Run: headless pygame with SDL's dummy video driver; simulated clock (each Clock.tick advances the game by its frame time, no real sleeping); random seed 0; keys injected as events and as key.get_pressed() state; no mouse input.
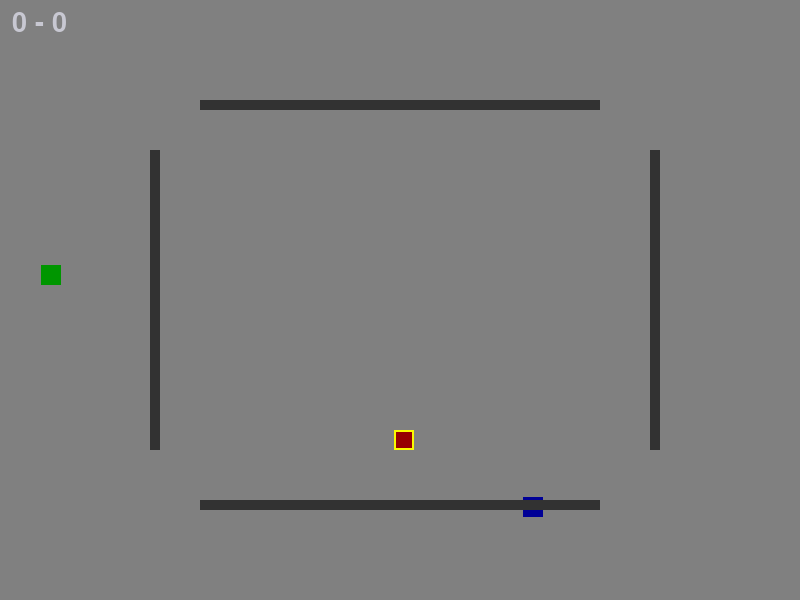
Frame 1 of 4 · flips 1–60 · no input
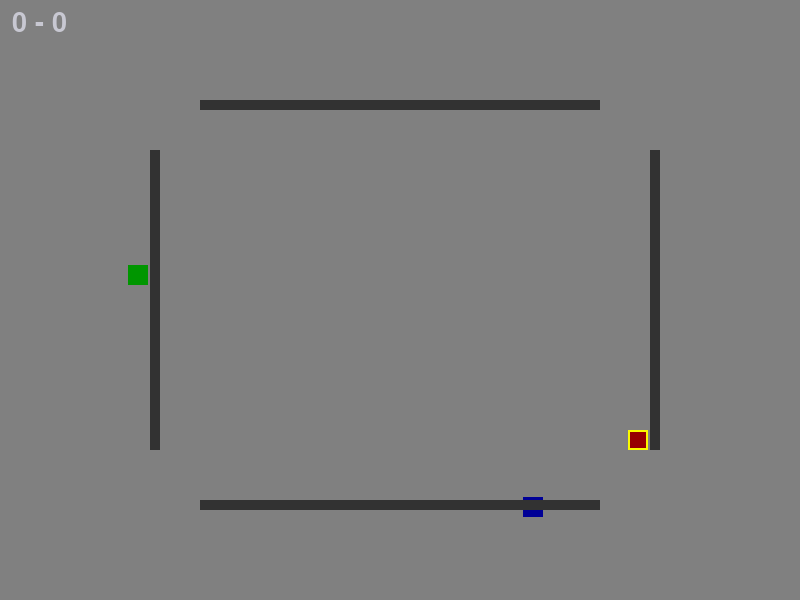
Frame 2 of 4 · flips 61–180 · tapped SPACE, RETURN · held RIGHT (→), D
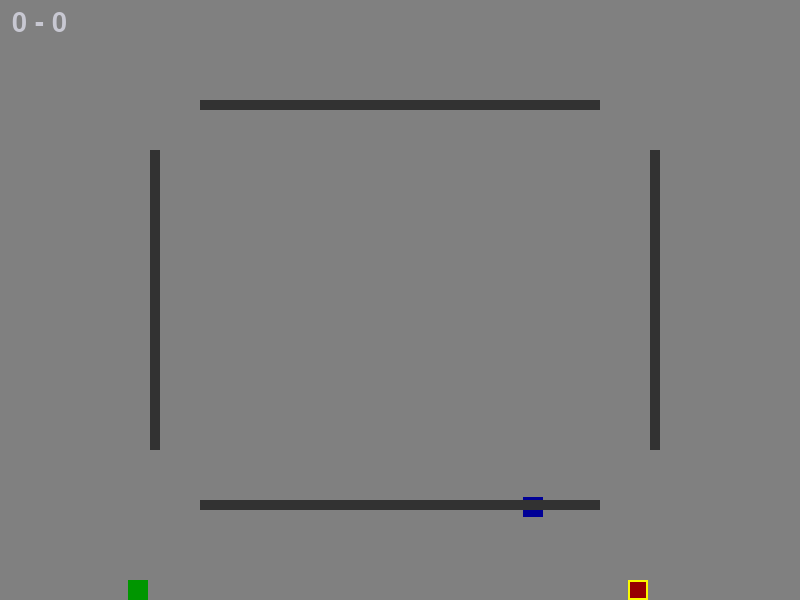
Frame 3 of 4 · flips 181–300 · held DOWN (↓), S
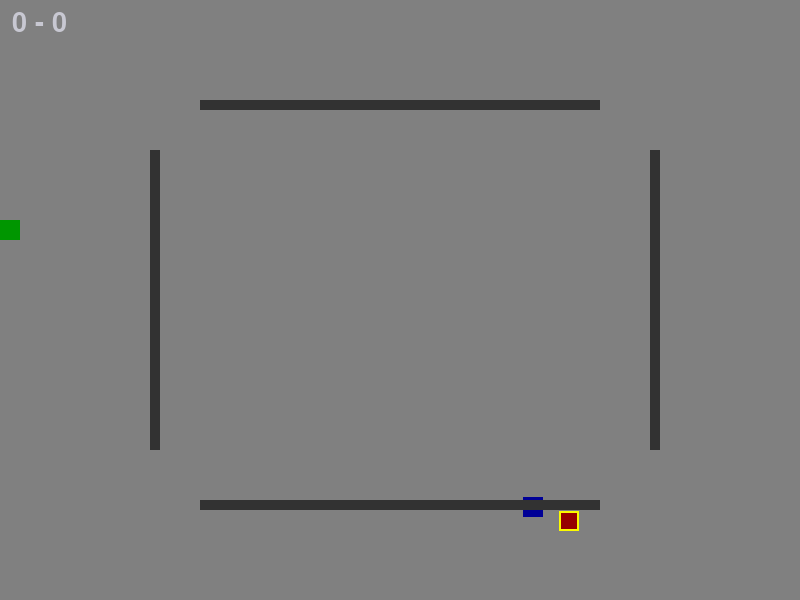
Frame 4 of 4 · flips 301–420 · held LEFT (←), A, UP (↑), W

The pygame program that drew these frames:

import pygame
import random
pygame.init()
# prepare the screen
SCREEN_WIDTH = 800
SCREEN_HEIGHT = 600
screen = pygame.display.set_mode((SCREEN_WIDTH, SCREEN_HEIGHT))
pygame.display.set_caption("Collision Detection")
clock = pygame.time.Clock()
 
# --- sizes ---
PLAYER_SIZE = 20
PRIZE_SIZE = 20
player1_rect = pygame.Rect(0, 0, PLAYER_SIZE, PLAYER_SIZE)
player2_rect = pygame.Rect(0, 0, PLAYER_SIZE, PLAYER_SIZE)
prize_rect = pygame.Rect(0, 0, PRIZE_SIZE, PRIZE_SIZE)
barrier_rect1 = pygame.Rect(650, 150, 10, 300)
barrier_rect2 = pygame.Rect(150, 150, 10, 300)
barrier_rect3 = pygame.Rect(200, 100, 400, 10)
barrier_rect4 = pygame.Rect(200, 500, 400, 10)
dx1 = dy1 = 3
dx2 = dy2 = 3
 
def rectangles_overlap(r1, r2):
    r1_left   = r1.x
    r1_right  = r1.x + r1.w
    r1_top    = r1.y
    r1_bottom = r1.y + r1.h
    r2_left   = r2.x
    r2_right  = r2.x + r2.w
    r2_top    = r2.y
    r2_bottom = r2.y + r2.h
    overlap_x = (r1_left < r2_right) and (r1_right > r2_left)
    overlap_y = (r1_top  < r2_bottom) and (r1_bottom > r2_top)
    return overlap_x and overlap_y
 
def keep_on_screen(r):
    r.x = max(0, min(SCREEN_WIDTH - r.w, r.x))
    r.y = max(0, min(SCREEN_HEIGHT - r.h, r.y))
 
def random_on_screen(r):
    r.x = random.randint(0, SCREEN_WIDTH - r.w)
    r.y = random.randint(0, SCREEN_HEIGHT - r.h)
 
def rectangles_overlap_barriers(r):
    return rectangles_overlap(r, barrier_rect1) or rectangles_overlap(r, barrier_rect2) or rectangles_overlap(r, barrier_rect3) or rectangles_overlap(r, barrier_rect4)
 
# --- place players so they DON'T overlap at the start ---
random_on_screen(player1_rect)
 
while True:
    random_on_screen(player2_rect)
    if not rectangles_overlap(player1_rect, player2_rect):
        break
 
# --- place prize (starter) ---
random_on_screen(prize_rect)
score1 = 0
score2 = 0
font = pygame.font.SysFont(None, 40)
 
# IT player (1 or 2) - Player 1 starts as IT
it_player = 1
running = True
while running:
    for event in pygame.event.get():
        if event.type == pygame.QUIT:
            running = False
    keys = pygame.key.get_pressed()
   
    # ---------------- Player 1 movement ----------------
    old1_x, old1_y = player1_rect.x, player1_rect.y
    if keys[pygame.K_RIGHT]: player1_rect.x += dx1
    if keys[pygame.K_LEFT]:  player1_rect.x -= dx1
    if keys[pygame.K_UP]:    player1_rect.y -= dy1
    if keys[pygame.K_DOWN]:  player1_rect.y += dy1
    keep_on_screen(player1_rect)
   
    # If player 1 moved into player 2, put player 1 back
    if rectangles_overlap(player1_rect, player2_rect):
        player1_rect.x, player1_rect.y = old1_x, old1_y
        if it_player == 1:
            it_player = 2
            while True:
                random_on_screen(player2_rect)
                if not rectangles_overlap(player1_rect, player2_rect) and not rectangles_overlap_barriers(player2_rect) and not rectangles_overlap(player2_rect, prize_rect):
                    break
            score1 += 1
            dx1 = dy1 = 3
            dx2 = dy2 = 3
        else:
            it_player = 1
            while True:
                random_on_screen(player1_rect)
                if not rectangles_overlap(player1_rect, prize_rect) and not rectangles_overlap(player2_rect, prize_rect) and not rectangles_overlap_barriers(prize_rect):
                    break
            score2 += 1
            dx1 = dy1 = 3
            dx2 = dy2 = 3
   
    if rectangles_overlap_barriers(player1_rect):
        player1_rect.x, player1_rect.y = old1_x, old1_y
 
    # ---------------- Player 2 movement ----------------
    old2_x, old2_y = player2_rect.x, player2_rect.y
    if keys[pygame.K_d]: player2_rect.x += dx2
    if keys[pygame.K_a]: player2_rect.x -= dx2
    if keys[pygame.K_w]: player2_rect.y -= dy2
    if keys[pygame.K_s]: player2_rect.y += dy2
    keep_on_screen(player2_rect)
   
    # If player 2 moved into player 1, put player 2 back
    if rectangles_overlap(player2_rect, player1_rect):
        player2_rect.x, player2_rect.y = old2_x, old2_y
        if it_player == 1:
            it_player = 2
            while True:
                random_on_screen(player2_rect)
                if not rectangles_overlap(player1_rect, prize_rect) and not rectangles_overlap(player2_rect, prize_rect) and not rectangles_overlap_barriers(prize_rect):
                    break
            score1 += 1
            dx1 = dy1 = 3
            dx2 = dy2 = 3
        else:
            it_player = 1
            while True:
                random_on_screen(player1_rect)
                if not rectangles_overlap(player1_rect, prize_rect) and not rectangles_overlap(player2_rect, prize_rect) and not rectangles_overlap_barriers(prize_rect):
                    break
            score2 += 1
            dx1 = dy1 = 3
            dx2 = dy2 = 3
 
    if rectangles_overlap_barriers(player2_rect):
        player2_rect.x, player2_rect.y = old2_x, old2_y
 
    # Speed boost
    if rectangles_overlap(player1_rect, prize_rect):
        while True:
            random_on_screen(prize_rect)
            if not rectangles_overlap(player1_rect, prize_rect) and not rectangles_overlap(player2_rect, prize_rect) and not rectangles_overlap_barriers(prize_rect):
                break
        dx1 *= 2
        dy1 *= 2
   
    if rectangles_overlap(player2_rect, prize_rect):
        while True:
            random_on_screen(prize_rect)
            if not rectangles_overlap(player1_rect, prize_rect) and not rectangles_overlap(player2_rect, prize_rect):
                break
        dx2 *= 2
        dy2 *= 2
 
 
 
    # ---------------- draw ----------------
    screen.fill((128, 128, 128))
    pygame.draw.rect(screen, (150, 0, 0), player1_rect)
    pygame.draw.rect(screen, (0, 150, 0), player2_rect)
    pygame.draw.rect(screen, (0, 0, 150), prize_rect)
    pygame.draw.rect(screen, (50, 50, 50), barrier_rect1)
    pygame.draw.rect(screen, (50, 50, 50), barrier_rect2)
    pygame.draw.rect(screen, (50, 50, 50), barrier_rect3)
    pygame.draw.rect(screen, (50, 50, 50), barrier_rect4)
    msg = font.render(f"{score1} - {score2}", True, (200, 200, 210))
    screen.blit(msg, (12, 10))
   
    # stroke/outline on the IT player
    if it_player == 1:
        pygame.draw.rect(screen, (250, 250, 0), player1_rect, 2)
    else:
        pygame.draw.rect(screen, (250, 250, 0), player2_rect, 2)
    pygame.display.flip()
    clock.tick(60)
 
pygame.quit()
